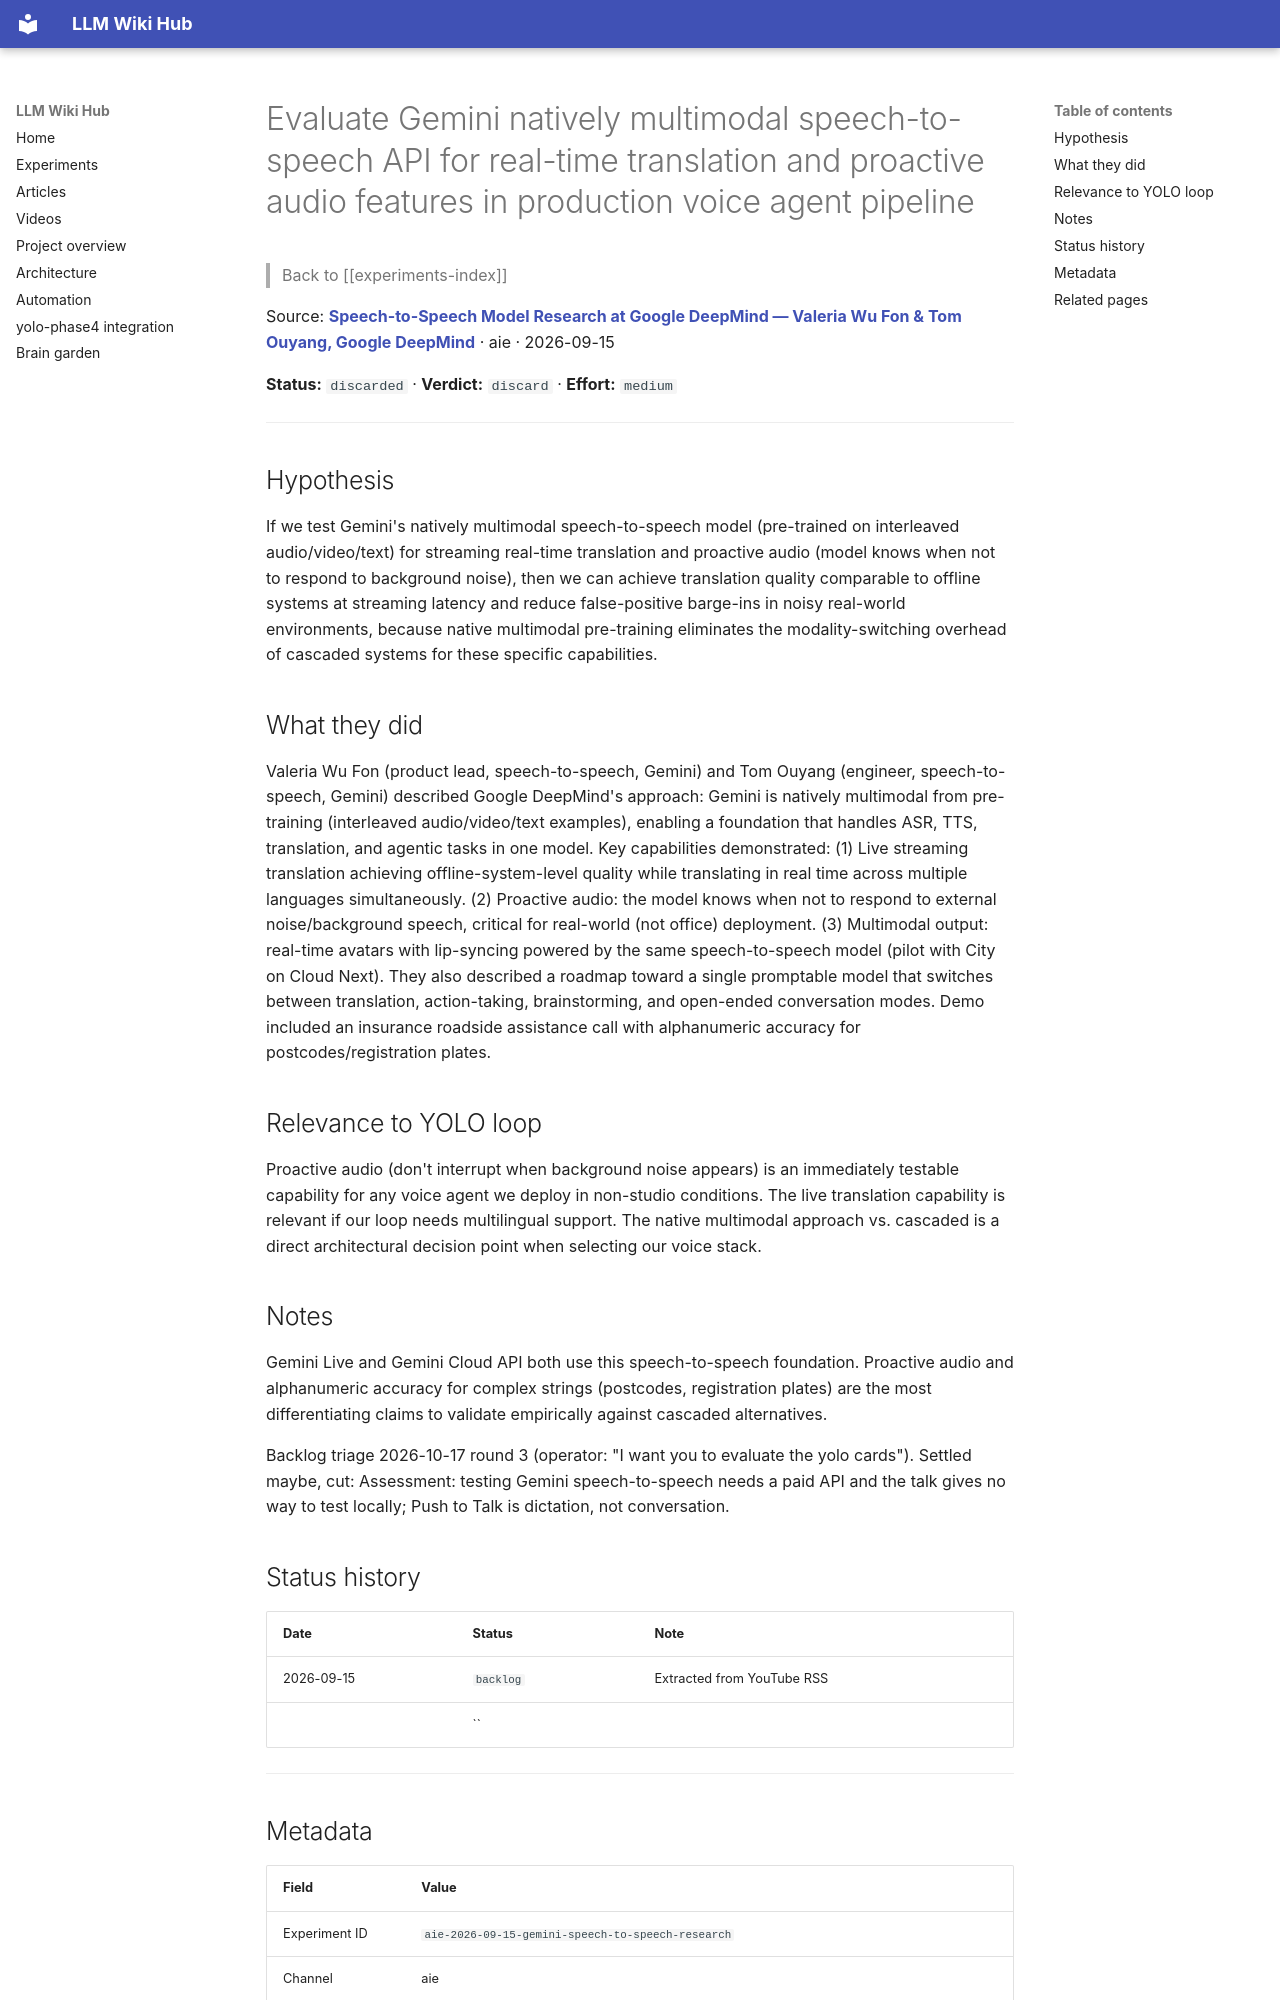

repository: Anguijm/llm-wiki-hub · page: experiments/aie-2026-09-15-gemini-speech-to-speech-research/index.html · generator: mkdocs

# Evaluate Gemini natively multimodal speech-to-speech API for real-time translation and proactive audio features in production voice agent pipeline

> Back to [[experiments-index]]

Source: **[Speech-to-Speech Model Research at Google DeepMind — Valeria Wu Fon & Tom Ouyang, Google DeepMind](https://www.youtube.com/watch?v=18Um2VjMM_g)** · aie · 2026-09-15

**Status:** `discarded` · **Verdict:** `discard` · **Effort:** `medium`

---

## Hypothesis

If we test Gemini's natively multimodal speech-to-speech model (pre-trained on interleaved audio/video/text) for streaming real-time translation and proactive audio (model knows when not to respond to background noise), then we can achieve translation quality comparable to offline systems at streaming latency and reduce false-positive barge-ins in noisy real-world environments, because native multimodal pre-training eliminates the modality-switching overhead of cascaded systems for these specific capabilities.

## What they did

Valeria Wu Fon (product lead, speech-to-speech, Gemini) and Tom Ouyang (engineer, speech-to-speech, Gemini) described Google DeepMind's approach: Gemini is natively multimodal from pre-training (interleaved audio/video/text examples), enabling a foundation that handles ASR, TTS, translation, and agentic tasks in one model. Key capabilities demonstrated: (1) Live streaming translation achieving offline-system-level quality while translating in real time across multiple languages simultaneously. (2) Proactive audio: the model knows when not to respond to external noise/background speech, critical for real-world (not office) deployment. (3) Multimodal output: real-time avatars with lip-syncing powered by the same speech-to-speech model (pilot with City on Cloud Next). They also described a roadmap toward a single promptable model that switches between translation, action-taking, brainstorming, and open-ended conversation modes. Demo included an insurance roadside assistance call with alphanumeric accuracy for postcodes/registration plates.

## Relevance to YOLO loop

Proactive audio (don't interrupt when background noise appears) is an immediately testable capability for any voice agent we deploy in non-studio conditions. The live translation capability is relevant if our loop needs multilingual support. The native multimodal approach vs. cascaded is a direct architectural decision point when selecting our voice stack.

## Notes

Gemini Live and Gemini Cloud API both use this speech-to-speech foundation. Proactive audio and alphanumeric accuracy for complex strings (postcodes, registration plates) are the most differentiating claims to validate empirically against cascaded alternatives.

Backlog triage 2026-10-17 round 3 (operator: "I want you to evaluate the yolo cards"). Settled maybe, cut: Assessment: testing Gemini speech-to-speech needs a paid API and the talk gives no way to test locally; Push to Talk is dictation, not conversation.
